Run: headless pygame with SDL's dummy video driver; simulated clock (each Clock.tick advances the game by its frame time, no real sleeping); random seed 0; keys injected as events and as key.get_pressed() state; no mouse input.
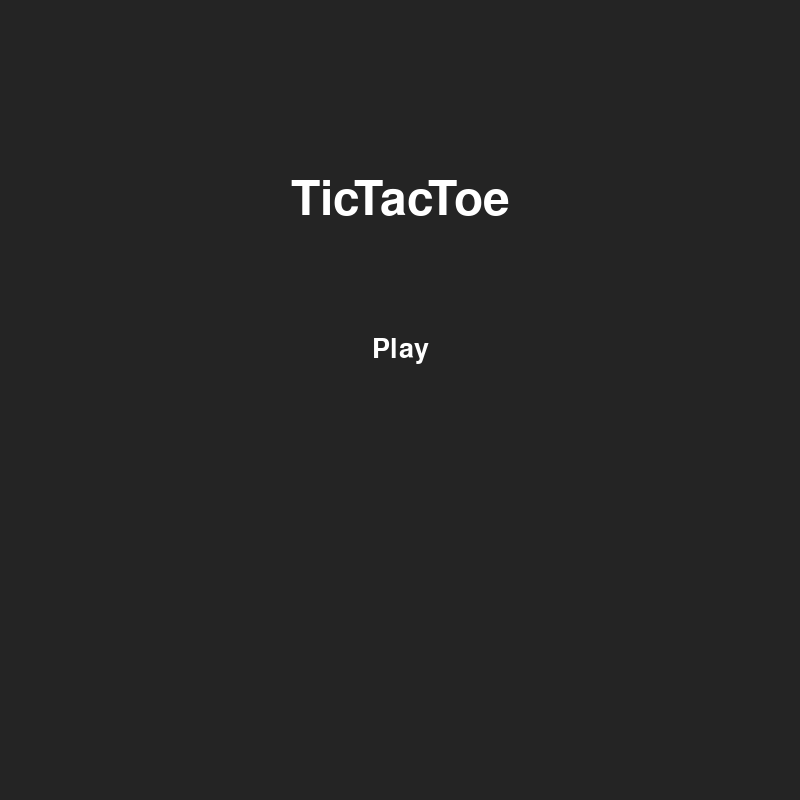
Frame 1 of 4 · flips 1–60 · no input
Frame 2 of 4 · flips 61–180 · tapped SPACE, RETURN · held RIGHT (→), D · screen unchanged from frame 1, image omitted
Frame 3 of 4 · flips 181–300 · held DOWN (↓), S · screen unchanged from frame 2, image omitted
Frame 4 of 4 · flips 301–420 · held LEFT (←), A, UP (↑), W · screen unchanged from frame 3, image omitted

The pygame program that drew these frames:

import pygame

pygame.init()

# game settings
WIDTH, HEIGHT = 800, 800
screen = pygame.display.set_mode((WIDTH, HEIGHT))
pygame.display.set_caption("TicTacToe")

# colors and font
BLACK = (36, 36, 36)
WHITE = (255, 255, 255)

FONT_h1 = pygame.font.SysFont("Arial", 70)
FONT_h2 = pygame.font.SysFont("Arial", 40)

# main loop
running = True
while running:
    for event in pygame.event.get():
        if event.type == pygame.QUIT:
            running = False
        if event.type == pygame.KEYDOWN:
            if event.key == pygame.K_ESCAPE:
                running = False

    screen.fill(BLACK)

    # starting screen
    headline = FONT_h1.render("TicTacToe", True, WHITE)
    headline_rect = headline.get_rect()
    headline_rect.center = (400, 200)

    playTxt = FONT_h2.render("Play", True, WHITE)
    playTxt_rect = playTxt.get_rect()
    playTxt_rect.center = (400, 350)

    screen.blit(playTxt, playTxt_rect)
    screen.blit(headline, headline_rect)

    pygame.display.flip()

pygame.quit()
